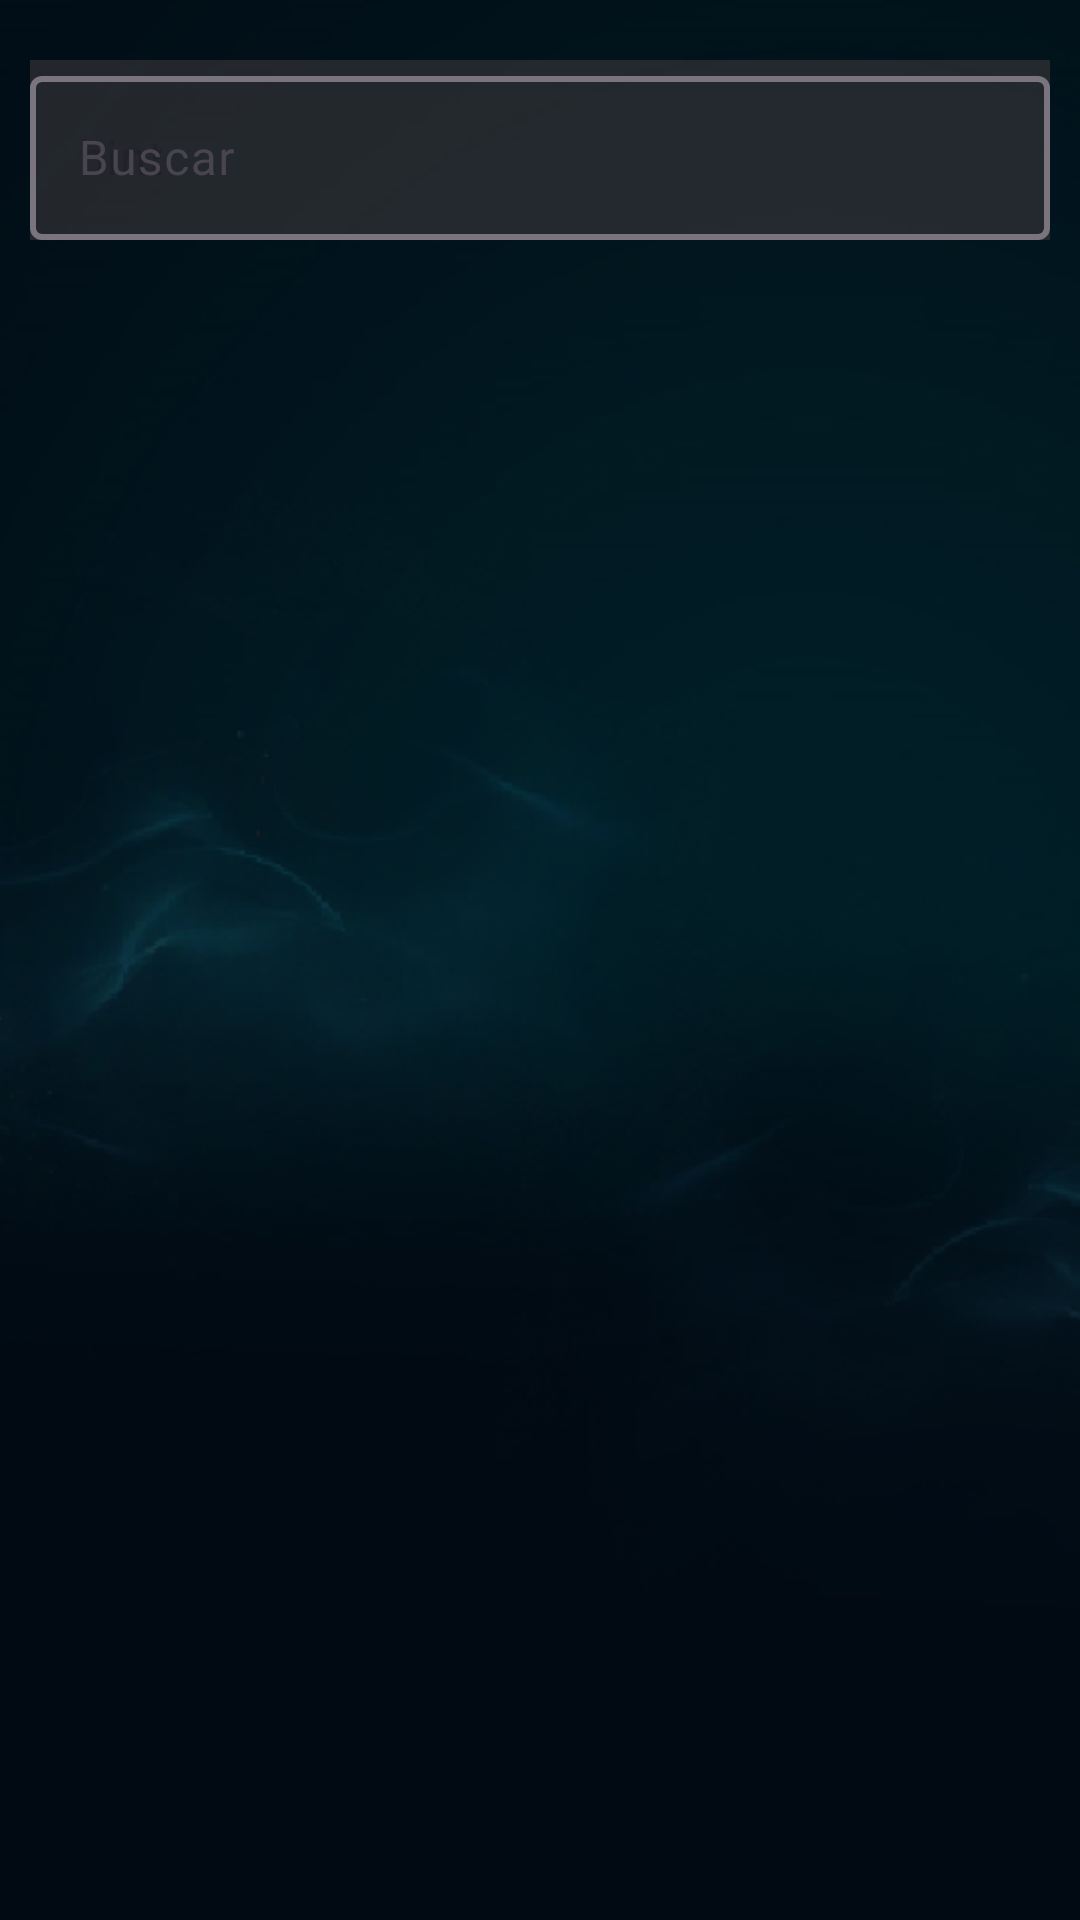

This screen was rendered from an Android layout file. Write that file and the resources it references.
<!-- AndroidManifest.xml: application theme Theme.LolApp -->
<!-- res/layout/activity_list.xml -->
<?xml version="1.0" encoding="utf-8"?>
<androidx.constraintlayout.widget.ConstraintLayout xmlns:android="http://schemas.android.com/apk/res/android"
    xmlns:app="http://schemas.android.com/apk/res-auto"
    xmlns:tools="http://schemas.android.com/tools"
    android:id="@+id/main"
    android:layout_width="match_parent"
    android:layout_height="match_parent"
    tools:context=".ui.ListActivity">

    <ImageView
        android:id="@+id/imageView2"
        android:layout_width="600dp"
        android:layout_height="wrap_content"
        app:layout_constraintEnd_toEndOf="parent"
        app:layout_constraintHorizontal_bias="0.5"
        app:layout_constraintStart_toStartOf="parent"
        app:layout_constraintTop_toTopOf="parent"
        app:srcCompat="@drawable/background" />

    <com.google.android.material.textfield.TextInputLayout
        android:id="@+id/inputBuscar"
        android:layout_width="340dp"
        android:layout_height="60dp"
        android:layout_marginTop="20dp"
        android:background="#B3323236"
        android:hint="Buscar"
        app:boxStrokeErrorColor="#CAB856"
        app:boxStrokeWidth="2dp"
        app:layout_constraintEnd_toEndOf="parent"
        app:layout_constraintHorizontal_bias="0.5"
        app:layout_constraintStart_toStartOf="parent"
        app:layout_constraintTop_toTopOf="parent">

        <com.google.android.material.textfield.TextInputEditText
            android:layout_width="match_parent"
            android:layout_height="wrap_content"
            android:hint="hint" />
    </com.google.android.material.textfield.TextInputLayout>

    <androidx.constraintlayout.widget.ConstraintLayout
        android:layout_width="409dp"
        android:layout_height="669dp"
        android:layout_marginTop="20dp"
        app:layout_constraintEnd_toEndOf="parent"
        app:layout_constraintHorizontal_bias="0.5"
        app:layout_constraintStart_toStartOf="parent"
        app:layout_constraintTop_toBottomOf="@+id/inputBuscar">

        <androidx.recyclerview.widget.RecyclerView
            android:id="@+id/rvList"
            android:layout_width="340dp"
            android:layout_height="667dp"
            app:layout_constraintBottom_toBottomOf="parent"
            app:layout_constraintEnd_toEndOf="parent"
            app:layout_constraintHorizontal_bias="0.5"
            app:layout_constraintStart_toStartOf="parent"
            app:layout_constraintTop_toTopOf="parent"
            app:layout_constraintVertical_bias="0.5" />
    </androidx.constraintlayout.widget.ConstraintLayout>
</androidx.constraintlayout.widget.ConstraintLayout>
<!-- resources referenced by this layout -->
<resources>
  <!-- drawable background: png bitmap (drawable, 98553 bytes) -->
  <style name="Theme.LolApp" parent="Base.Theme.LolApp" />
  <style name="Base.Theme.LolApp" parent="Theme.Material3.DayNight.NoActionBar">
          
          
      </style>
</resources>
